Image classification data set "datasets" (Bangsenjata/AI-Detect-FruitVegetable on GitHub). Class labels (11): Brokoli, Terong, Wortel, anggur, apel, brokoli, jeruk, manggis, pisang, terong, wortel.

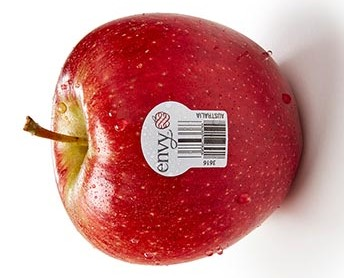
Label: apel

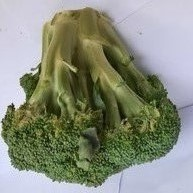
Label: Brokoli

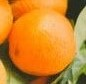
Label: jeruk

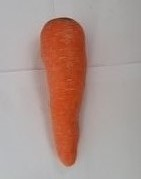
Label: Wortel

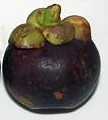
Label: manggis

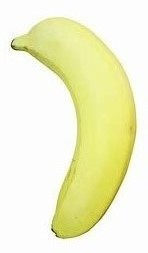
Label: pisang
